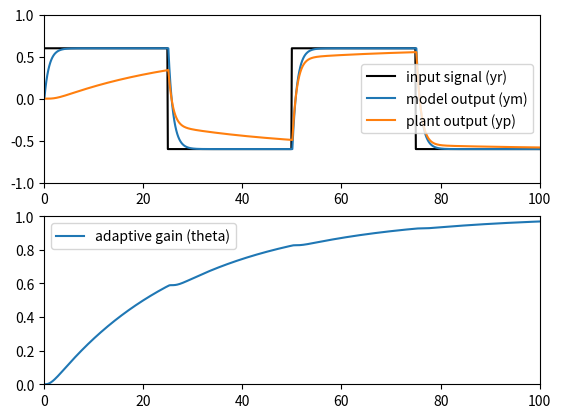

The matplotlib source for this figure:
# This is an override version for example511.m,
# a python version for model based machine learning.
import numpy as np
import matplotlib.pyplot as plt
from scipy import signal

# Transfer function
num = np.array([1])
den = np.array([1, 1])
n = len(den) - 1

# simulate time
dt = 0.1 # time step
simulate_time = 100 # simulate time (seconds)

kp = 1.0
km = 1.0

# calculate A, B, C, D matrix
plant_k = signal.TransferFunction(kp * num, den)
plant_m = signal.TransferFunction(km * num, den)

Ap, Bp, Cp, Dp = signal.tf2ss(plant_k.num, plant_k.den)
Am, Bm, Cm, Dm = signal.tf2ss(plant_m.num, plant_m.den)

print('Ap: ', Ap)
print('Bp: ', Bp)
print('Cp: ', Cp)
print('Dp: ', Dp)

xp = np.zeros((n,1)) # plant state
xm = np.zeros((n,1)) # model state

# record the results to calculate and plot.
ym_records = np.zeros(int(simulate_time/dt))
yp_records = np.zeros(int(simulate_time/dt))
e_records = np.zeros(int(simulate_time/dt))
theta_records = np.zeros(int(simulate_time/dt))

My = 1 # use to plot the y axis
u = 0 # control input, by the controller.

# input signals for the model, a square wave.
# we use a squence for calculation and plot.
r = 0.6
yr = r * np.array([np.ones(int(simulate_time/dt/4)), 
                    -np.ones(int(simulate_time/dt/4)),
                    np.ones(int(simulate_time/dt/4)), 
                    -np.ones(int(simulate_time/dt/4))]).flatten()

theta = 0 # initial adjustive gain
gamma = 0.1 # adaptive gain

for i in range(1, len(yr)):
    # yp: plant output
    yp = (Cp @ xp + Dp * u)
    xp_hat = Ap @ xp + Bp * u
    xp = xp + dt * xp_hat
    yp_records[i] = yp

    # ym: model output
    ym = (Cm @ xm + Dm * yr[i-1])
    xk_hat = Am @ xm + Bm * yr[i-1]
    xm = xm + dt * xk_hat
    ym_records[i] = ym

    e_records[i] = ym - yp
    
    # Applying the MIT adaptive law
    theta = theta + dt * gamma * e_records[i-1] * ym_records[i-1]
    u = theta * yr[i]
    theta_records[i] = theta

# display the results
plt.figure()
plt.subplot(211)
plt.plot(np.arange(0, simulate_time, dt), yr, label='input signal (yr)', color='black')
plt.plot(np.arange(0, simulate_time, dt), ym_records, label='model output (ym)')
plt.plot(np.arange(0, simulate_time, dt), yp_records, label='plant output (yp)')
plt.axis([0, simulate_time, -My, My])
plt.legend()
plt.subplot(212)
plt.plot(np.arange(0, simulate_time, dt), theta_records, label='adaptive gain (theta)')
plt.axis([0, simulate_time, 0, 1])
plt.legend()
plt.show()

